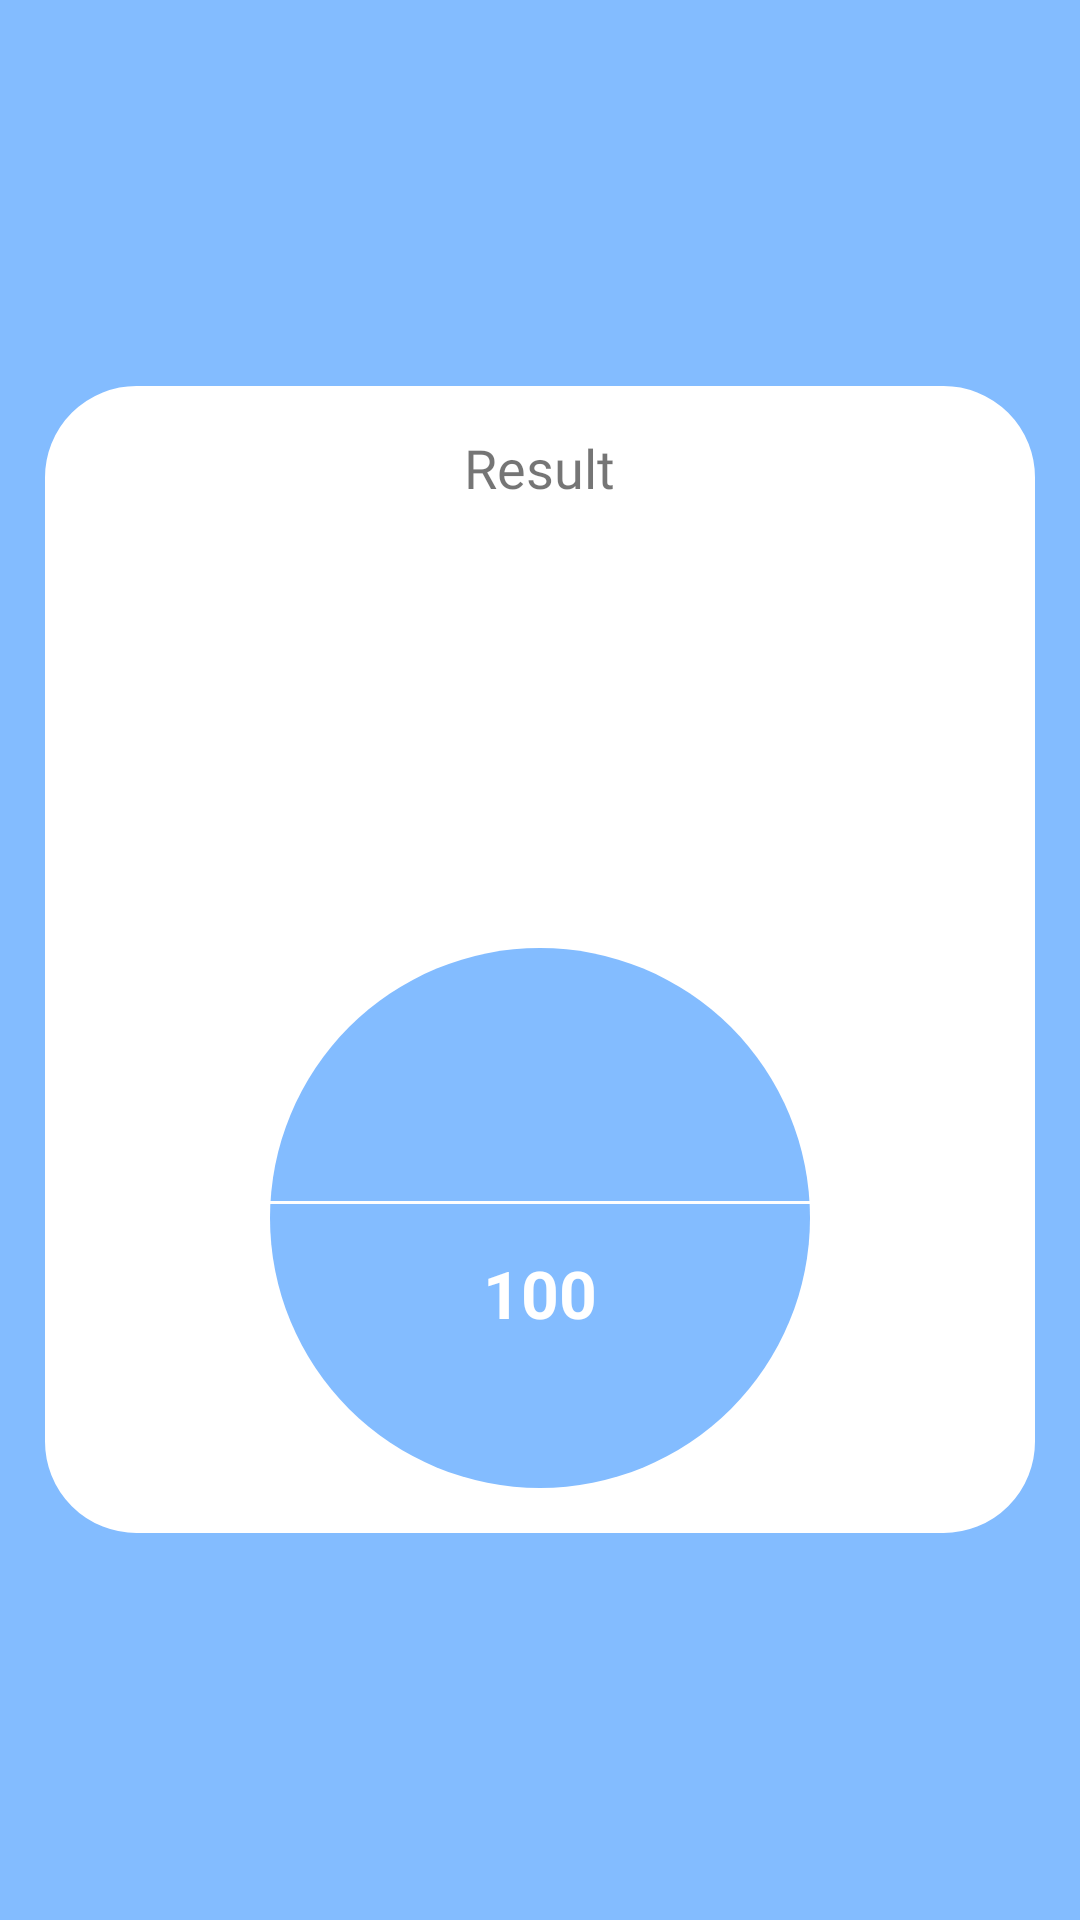

Produce the Android XML layout that renders to this screen, including the resource entries it uses.
<!-- AndroidManifest.xml: application theme Theme.FaceAttendence -->
<!-- res/layout/activity_exam_resut.xml -->
<?xml version="1.0" encoding="utf-8"?>
<LinearLayout xmlns:android="http://schemas.android.com/apk/res/android"
    xmlns:app="http://schemas.android.com/apk/res-auto"
    xmlns:tools="http://schemas.android.com/tools"
    android:layout_width="match_parent"
    android:layout_height="match_parent"
    android:orientation="vertical"
    android:gravity="center"
    android:background="@color/colorPrimary"
    tools:context=".mlkit.ExamResutActivity">


    <LinearLayout
        android:layout_width="match_parent"
        android:orientation="vertical"
        android:background="@drawable/bg_cover_layout"
        android:paddingLeft="22dp"
        android:layout_marginRight="15dp"
        android:layout_marginLeft="15dp"
        android:gravity="center"
        android:paddingRight="22dp"
        android:layout_height="wrap_content">

        <TextView
            android:layout_width="wrap_content"
            android:text="Result"
            android:textSize="18dp"
            android:layout_marginTop="15dp"
            android:fontFamily="@font/gothammedium"
            android:layout_height="wrap_content"/>

        <ImageView
            android:layout_width="115dp"
            android:layout_marginTop="15dp"
            android:background="@drawable/trophy"
            android:layout_height="115dp"/>





        <LinearLayout
            android:layout_width="wrap_content"
            android:layout_gravity="center"
            android:gravity="center"
            android:layout_marginTop="8dp"
            android:layout_marginBottom="15dp"
            android:orientation="vertical"
            android:background="@drawable/bg_circuler"
            android:layout_height="wrap_content">


            <TextView
                android:id="@+id/totalscore"
                android:layout_width="wrap_content"
                android:textSize="22dp"
                android:textStyle="bold"
                tools:text="70"
                android:layout_marginBottom="15dp"
                android:textColor="@color/white"
                android:layout_height="wrap_content"/>

            <LinearLayout
                android:layout_width="match_parent"
                android:background="@color/white"
                android:layout_height="1dp"/>

            <TextView
                android:id="@+id/outoff"
                android:layout_width="wrap_content"
                android:textSize="22sp"
                android:textStyle="bold"
                android:layout_marginTop="15dp"
                android:text="100"
                android:textColor="@color/white"
                android:layout_height="wrap_content"/>


        </LinearLayout>



    </LinearLayout>




</LinearLayout>
<!-- resources referenced by this layout -->
<resources>
  <color name="colorPrimary">#83bcff</color>
  <color name="white">#FFFFFFFF</color>
  <!-- drawable bg_circuler (drawable) -->
  <?xml version="1.0" encoding="utf-8"?>
  <layer-list
      xmlns:android="http://schemas.android.com/apk/res/android">
      <item android:height="180.0dip" android:width="180.0dip" android:top="10.0dip">
          <shape android:shape="rectangle">
              <solid android:color="@color/colorPrimary" />
              <corners android:radius="165.0dip" />
          </shape>
      </item>
  </layer-list>
  <!-- drawable bg_cover_layout (drawable) -->
  <?xml version="1.0" encoding="utf-8"?>
  <shape xmlns:android="http://schemas.android.com/apk/res/android"
      android:shape="rectangle" >
  
      <solid android:color="#ffffff" />
  
  
      <corners android:topLeftRadius="30dp"
          android:bottomLeftRadius="30dp"
          android:bottomRightRadius="30dp"
          android:topRightRadius="30dp"/>
  
      <stroke
          android:width="1dp"
          android:color="#ffffff" />
  
  </shape>
  <style name="Theme.FaceAttendence" parent="Theme.AppCompat.DayNight.NoActionBar">
          
          <item name="colorPrimary">@color/purple_500</item>
          <item name="colorPrimaryVariant">@color/purple_700</item>
          <item name="colorOnPrimary">@color/white</item>
          
          <item name="colorSecondary">@color/teal_200</item>
          <item name="colorSecondaryVariant">@color/teal_700</item>
          <item name="colorOnSecondary">@color/black</item>
          
          <item name="android:statusBarColor" tools:targetApi="l">?attr/colorPrimaryVariant</item>
          
      </style>
  <color name="purple_500">#FF6200EE</color>
  <color name="purple_700">#FF3700B3</color>
  <color name="teal_200">#FF03DAC5</color>
  <color name="teal_700">#FF018786</color>
  <color name="black">#FF000000</color>
</resources>
